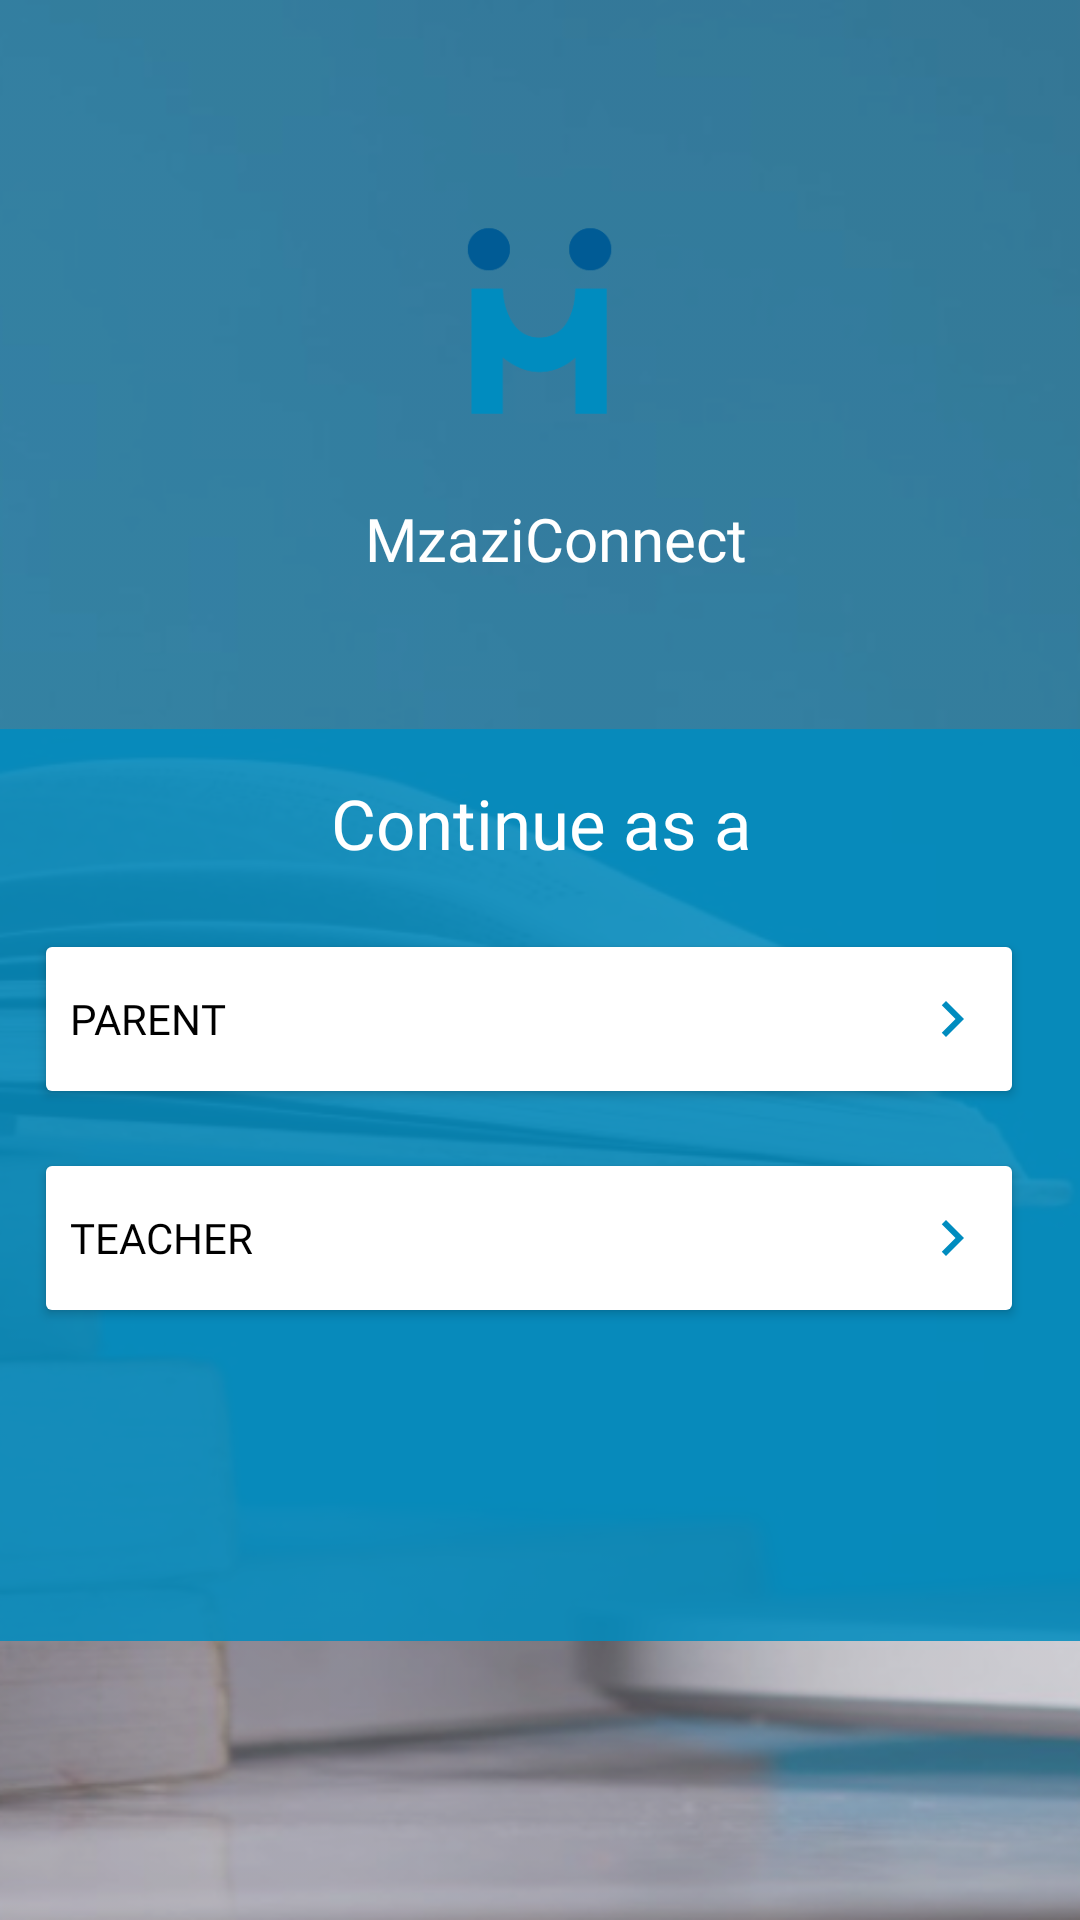

Android layout source for this screen:
<!-- AndroidManifest.xml: application theme Theme.MzaziConnectApplication -->
<!-- res/layout/activity_choose_user.xml -->
<?xml version="1.0" encoding="utf-8"?>
<androidx.constraintlayout.widget.ConstraintLayout xmlns:android="http://schemas.android.com/apk/res/android"
    xmlns:app="http://schemas.android.com/apk/res-auto"
    xmlns:tools="http://schemas.android.com/tools"
    android:layout_width="match_parent"
    android:layout_height="match_parent"
    android:background="@drawable/brgbooks"
    tools:context=".ui.ChooseUserActivity">

    <ImageView
        android:id="@+id/imageView"
        android:layout_width="134dp"
        android:layout_height="110dp"
        android:layout_marginTop="52dp"
        android:src="@drawable/logo1"
        app:layout_constraintEnd_toEndOf="parent"
        app:layout_constraintStart_toStartOf="parent"
        app:layout_constraintTop_toTopOf="parent" />


    <TextView
        android:id="@+id/tvtitle"
        android:layout_width="146dp"
        android:layout_height="29dp"
        android:layout_marginTop="4dp"
        android:fontFamily="@font/baloobhai2_bold"
        android:text="MzaziConnect"
        android:textColor="@color/white"
        android:textSize="20sp"
        app:layout_constraintEnd_toEndOf="parent"
        app:layout_constraintHorizontal_bias="0.569"
        app:layout_constraintStart_toStartOf="parent"
        app:layout_constraintTop_toBottomOf="@+id/imageView" />

    <LinearLayout
        android:id="@+id/boxLayout"
        android:layout_width="370dp"
        android:layout_height="304dp"
        android:layout_marginStart="8dp"
        android:layout_marginTop="48dp"
        android:layout_marginEnd="8dp"
        android:background="#DB008CBF"
        android:orientation="vertical"
        android:padding="16dp"
        app:layout_constraintEnd_toEndOf="parent"
        app:layout_constraintStart_toStartOf="parent"
        app:layout_constraintTop_toBottomOf="@+id/tvtitle">


        <TextView
            android:id="@+id/textView3"
            android:layout_width="match_parent"
            android:layout_height="wrap_content"
            android:fontFamily="@font/baloobhai2_bold"
            android:text="Continue as a"
            android:textAlignment="center"
            android:textColor="@color/white"
            android:textSize="23dp" />

        <Button
            android:id="@+id/btnparent"
            android:layout_width="330dp"
            android:layout_height="60dp"
            android:layout_marginTop="20dp"
            android:backgroundTint="#FFFFFF"
            android:clickable="true"
            android:drawableRight="@drawable/baseline_navigate_next_24"
            android:fontFamily="@font/jost"
            android:text="Parent"
            android:textAlignment="textStart"
            android:textColor="@color/black"
            app:cornerRadius="5dp" />


        <Button
            android:id="@+id/btnteacher"
            android:layout_width="330dp"
            android:layout_height="60dp"
            android:layout_marginTop="13dp"
            android:backgroundTint="#FFFFFF"
            android:clickable="true"
            android:drawableRight="@drawable/baseline_navigate_next_24"
            android:fontFamily="@font/jost"
            android:text="Teacher"
            android:textAlignment="textStart"
            android:textColor="@color/black"
            app:cornerRadius="5dp" />

    </LinearLayout>


</androidx.constraintlayout.widget.ConstraintLayout>
<!-- resources referenced by this layout -->
<resources>
  <color name="black">#FF000000</color>
  <color name="white">#FFFFFFFF</color>
  <!-- drawable baseline_navigate_next_24 (drawable) -->
  <vector android:autoMirrored="true" android:height="24dp"
      android:tint="#008CBF" android:viewportHeight="24"
      android:viewportWidth="24" android:width="24dp" xmlns:android="http://schemas.android.com/apk/res/android">
      <path android:fillColor="@android:color/white" android:pathData="M10,6L8.59,7.41 13.17,12l-4.58,4.59L10,18l6,-6z"/>
  </vector>
  <!-- drawable brgbooks: png bitmap (drawable-v24, 184135 bytes) -->
  <!-- drawable logo1: png bitmap (drawable-v24, 2458 bytes) -->
  <style name="Theme.MzaziConnectApplication" parent="Base.Theme.MzaziConnectApplication" />
  <style name="Base.Theme.MzaziConnectApplication" parent="Theme.Material3.DayNight.NoActionBar">
          
          
      </style>
</resources>
